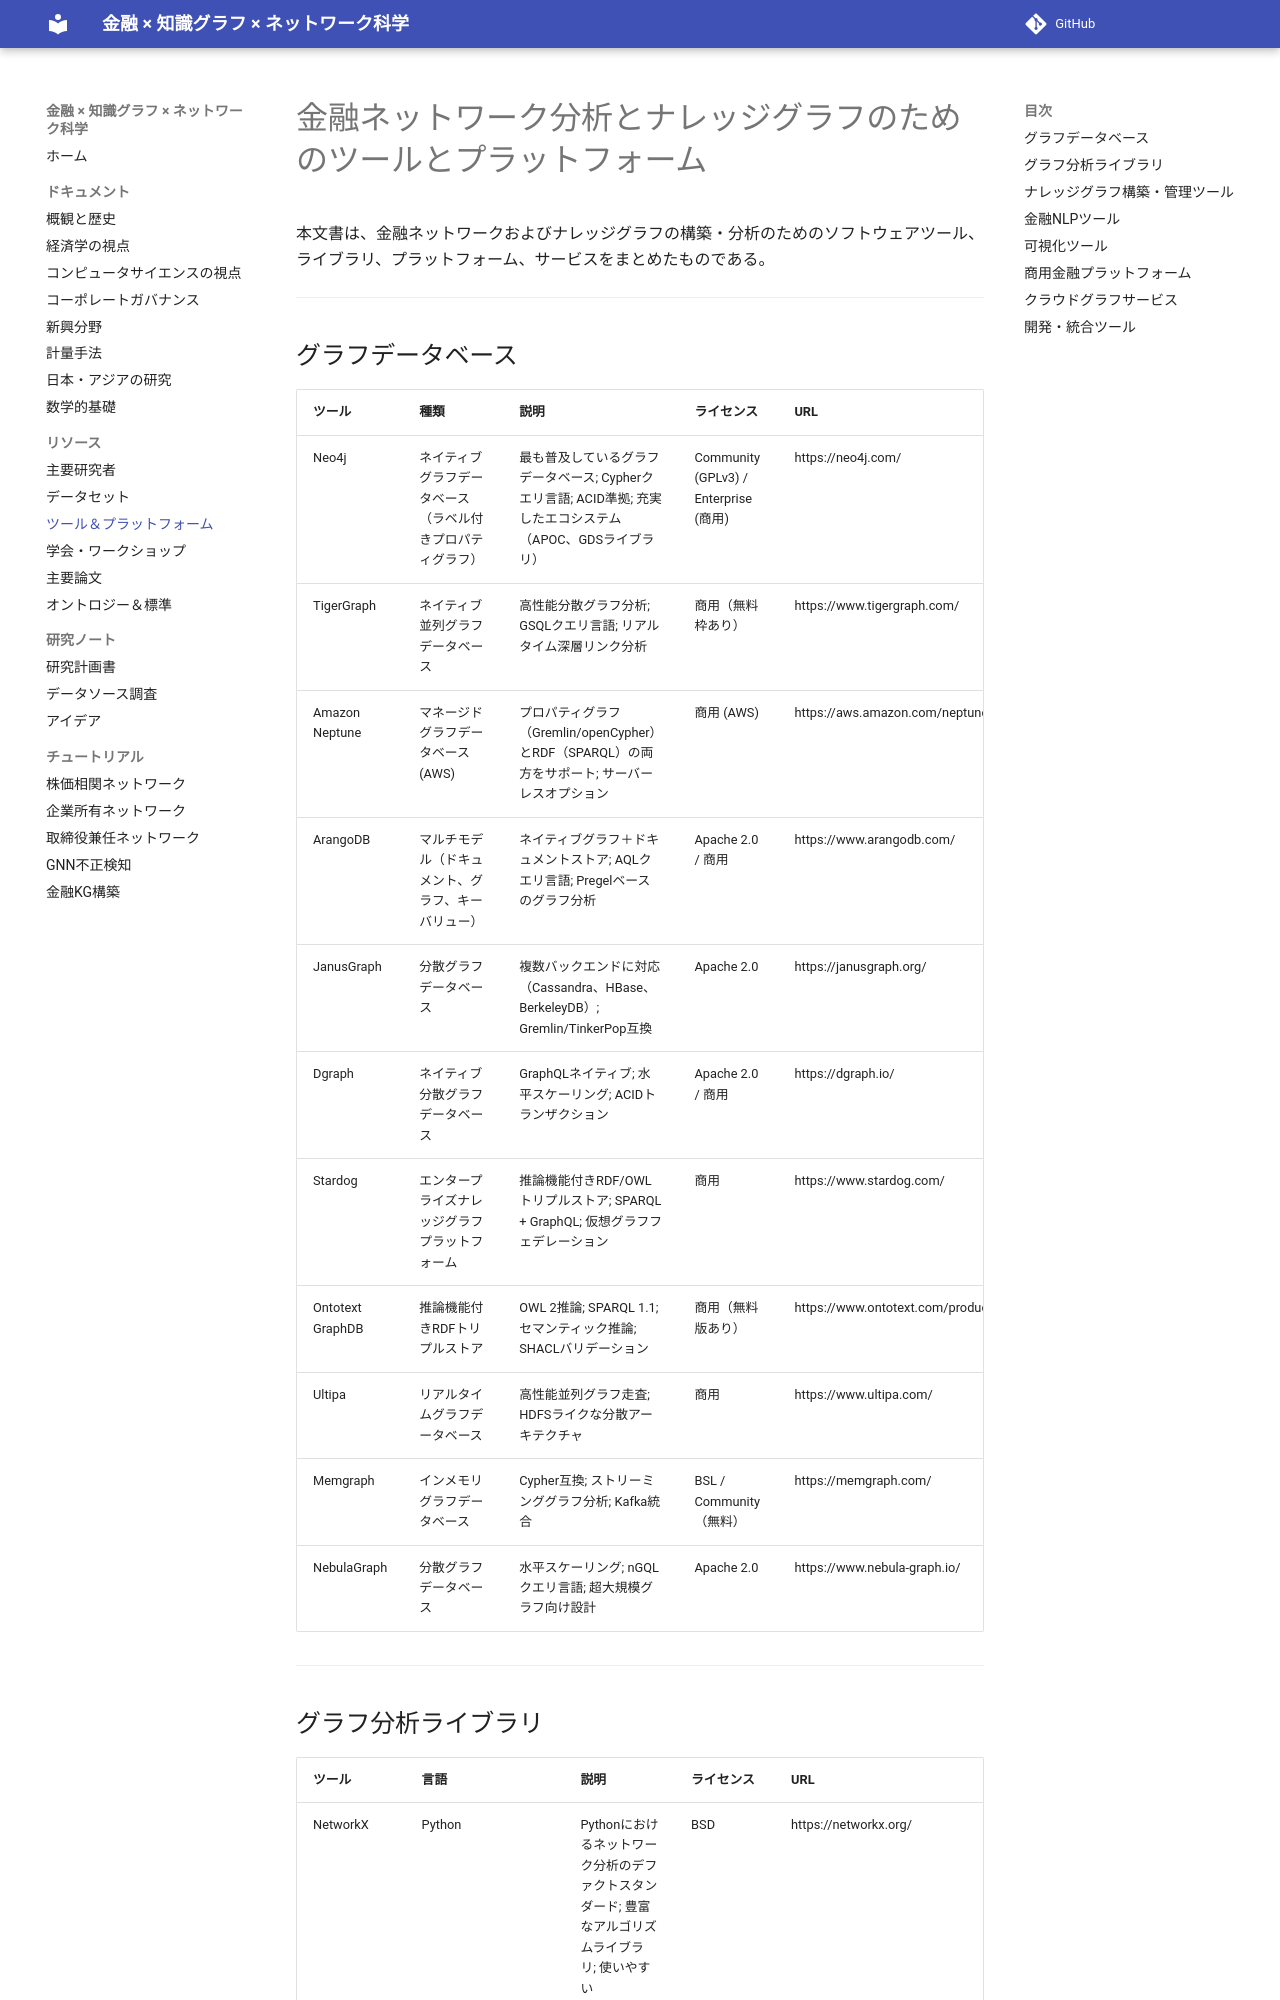

repository: yk0817/finance-knowledge-graph-network-science · page: resources/tools-and-platforms/index.html · generator: mkdocs

# 金融ネットワーク分析とナレッジグラフのためのツールとプラットフォーム

本文書は、金融ネットワークおよびナレッジグラフの構築・分析のためのソフトウェアツール、ライブラリ、プラットフォーム、サービスをまとめたものである。

---

## グラフデータベース

| ツール | 種類 | 説明 | ライセンス | URL |
|--------|------|------|-----------|-----|
| Neo4j | ネイティブグラフデータベース（ラベル付きプロパティグラフ） | 最も普及しているグラフデータベース; Cypherクエリ言語; ACID準拠; 充実したエコシステム（APOC、GDSライブラリ） | Community (GPLv3) / Enterprise (商用) | https://neo4j.com/ |
| TigerGraph | ネイティブ並列グラフデータベース | 高性能分散グラフ分析; GSQLクエリ言語; リアルタイム深層リンク分析 | 商用（無料枠あり） | https://www.tigergraph.com/ |
| Amazon Neptune | マネージドグラフデータベース (AWS) | プロパティグラフ（Gremlin/openCypher）とRDF（SPARQL）の両方をサポート; サーバーレスオプション | 商用 (AWS) | https://aws.amazon.com/neptune/ |
| ArangoDB | マルチモデル（ドキュメント、グラフ、キーバリュー） | ネイティブグラフ＋ドキュメントストア; AQLクエリ言語; Pregelベースのグラフ分析 | Apache 2.0 / 商用 | https://www.arangodb.com/ |
| JanusGraph | 分散グラフデータベース | 複数バックエンドに対応（Cassandra、HBase、BerkeleyDB）; Gremlin/TinkerPop互換 | Apache 2.0 | https://janusgraph.org/ |
| Dgraph | ネイティブ分散グラフデータベース | GraphQLネイティブ; 水平スケーリング; ACIDトランザクション | Apache 2.0 / 商用 | https://dgraph.io/ |
| Stardog | エンタープライズナレッジグラフプラットフォーム | 推論機能付きRDF/OWLトリプルストア; SPARQL + GraphQL; 仮想グラフフェデレーション | 商用 | https://www.stardog.com/ |
| Ontotext GraphDB | 推論機能付きRDFトリプルストア | OWL 2推論; SPARQL 1.1; セマンティック推論; SHACLバリデーション | 商用（無料版あり） | https://www.ontotext.com/products/graphdb/ |
| Ultipa | リアルタイムグラフデータベース | 高性能並列グラフ走査; HDFSライクな分散アーキテクチャ | 商用 | https://www.ultipa.com/ |
| Memgraph | インメモリグラフデータベース | Cypher互換; ストリーミンググラフ分析; Kafka統合 | BSL / Community（無料） | https://memgraph.com/ |
| NebulaGraph | 分散グラフデータベース | 水平スケーリング; nGQLクエリ言語; 超大規模グラフ向け設計 | Apache 2.0 | https://www.nebula-graph.io/ |

---
